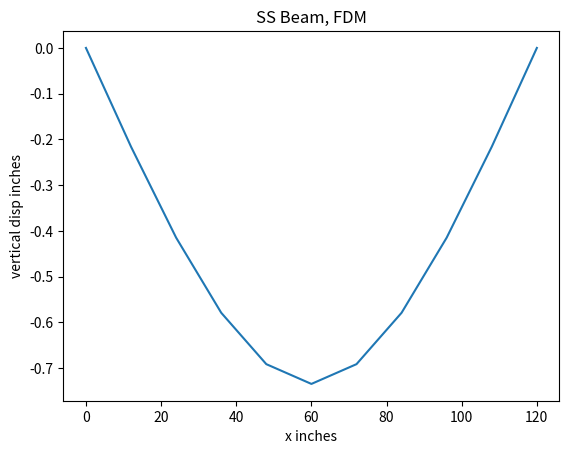

Generate this figure with matplotlib:
# MONDAY: FDM Beam     ->  ->  ->      MAKE SURE YOU CAN DO A BEAM WITH A CHANGING EI
import numpy as np
import matplotlib.pyplot as plt

L  = 120 # in
EI = 5e6 # lb-in^2
P  = 100 # lbs

n = 10
h = L/n
x = np.linspace(0, L, n+1)
A = np.zeros((n-1,n-1))
b = np.zeros((n-1,1))

A[0,0] = -2
A[0,1] = 1
A[n-2, n-3] = 1
A[n-2, n-2] = -2

b[0,0] = h
b[n-2,0] = h

for i in range(1,n-2):
    A[i,i-1] = 1
    A[i,i] = -2
    A[i,i+1] = 1
    if x[i] < L/2:
        b[i, 0] = x[i+1]
    else:
        b[i, 0] = L - x[i + 1]
#print(A)
#print(b)

v = np.linalg.inv(A) @ b * (h**2/EI) * (P/2)

#print(v)

vfull = np.concatenate(([[0]], v, [[0]]))

#print(vfull)

plt.figure()
plt.plot(x, vfull)
plt.xlabel("x inches")
plt.ylabel("vertical disp inches")
plt.title("SS Beam, FDM")
plt.show()


